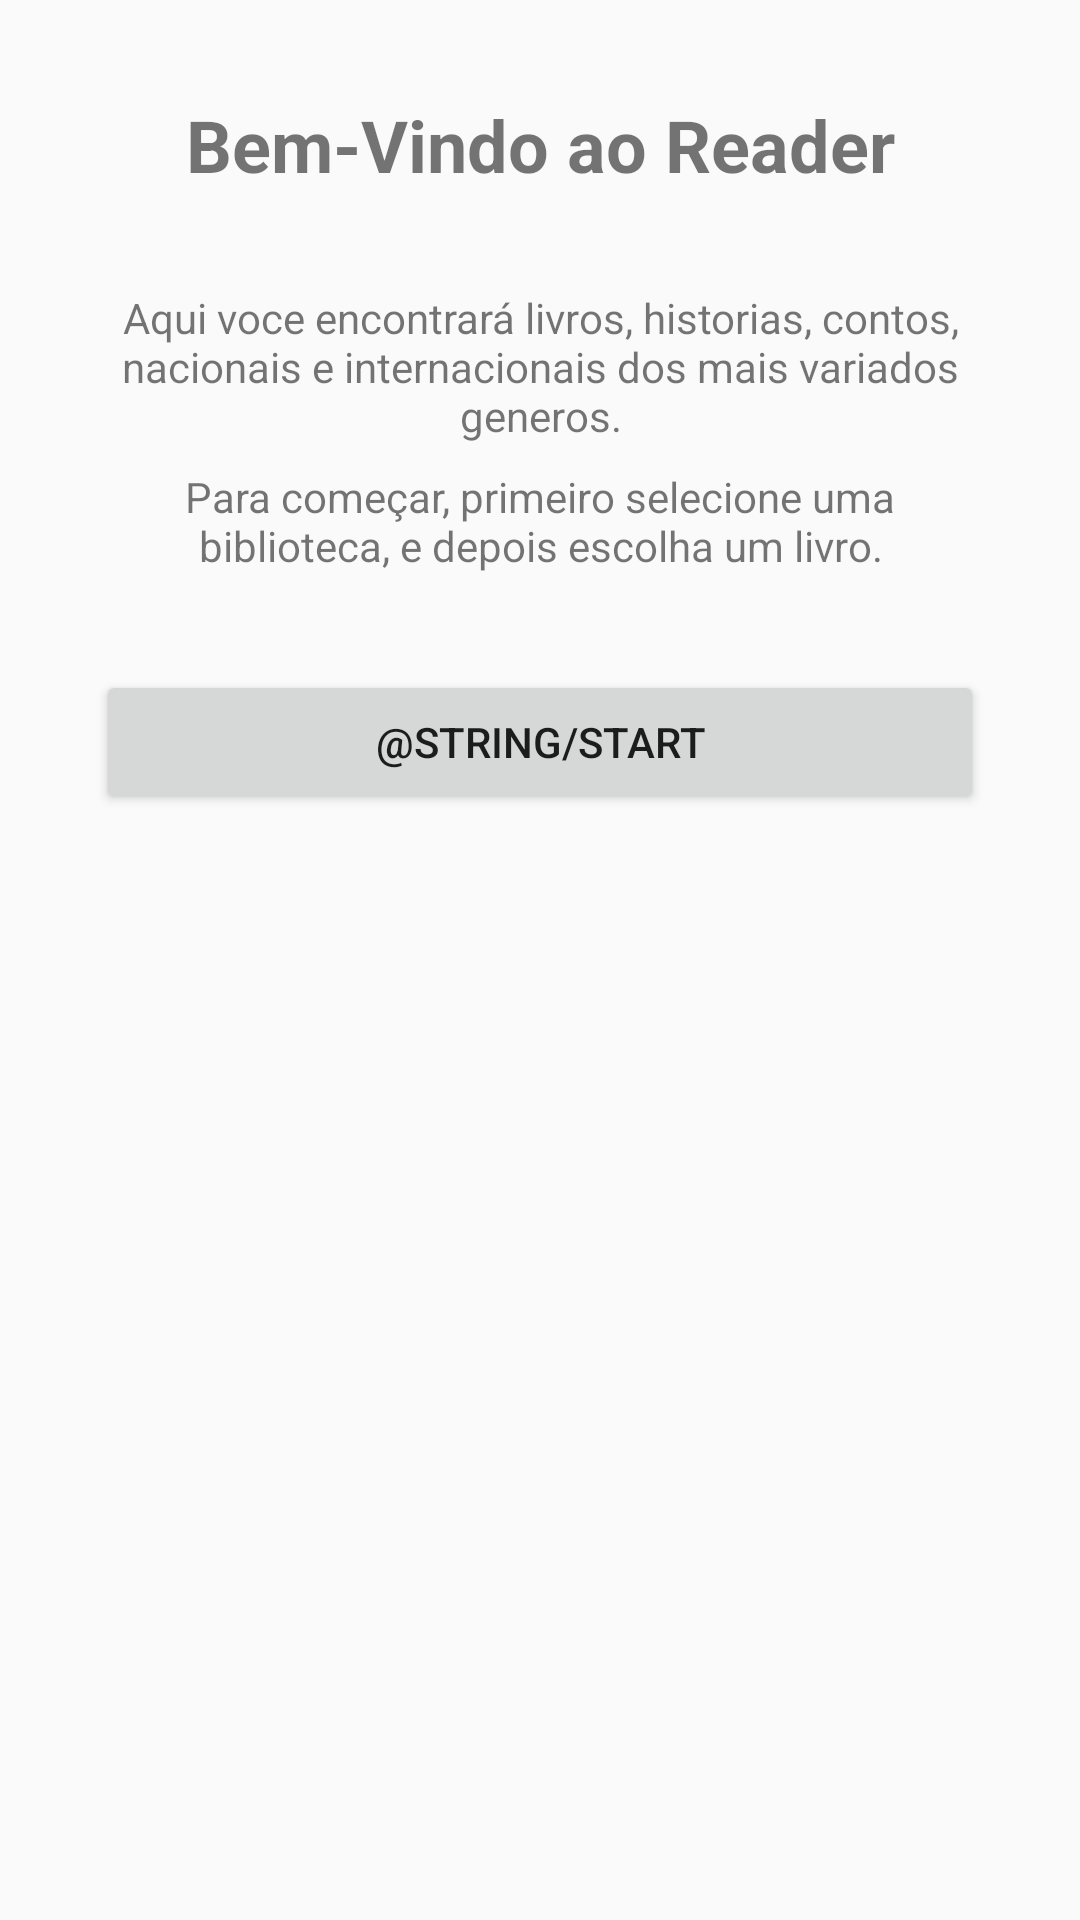

Here is an Android app screen rendered from its layout file. Give the layout XML and the strings, colors and styles it references.
<!-- AndroidManifest.xml: application theme AppTheme -->
<!-- res/layout/content_main.xml -->
<?xml version="1.0" encoding="utf-8"?>
<android.support.constraint.ConstraintLayout xmlns:android="http://schemas.android.com/apk/res/android"
    xmlns:app="http://schemas.android.com/apk/res-auto"
    xmlns:tools="http://schemas.android.com/tools"
    android:layout_width="match_parent"
    android:layout_height="match_parent"
    app:layout_behavior="@string/appbar_scrolling_view_behavior"
    tools:context="ninja.welton.reader.MainActivity"
    tools:showIn="@layout/app_bar_main">

    <TextView
        android:id="@+id/textView2"
        android:layout_width="wrap_content"
        android:layout_height="wrap_content"
        android:layout_marginEnd="8dp"
        android:layout_marginStart="8dp"
        android:layout_marginTop="32dp"
        android:text="@string/app_welcome"
        android:textSize="24sp"
        android:textStyle="bold"
        app:layout_constraintEnd_toEndOf="parent"
        app:layout_constraintStart_toStartOf="parent"
        app:layout_constraintTop_toTopOf="parent" />

    <TextView
        android:id="@+id/textView3"
        android:layout_width="0dp"
        android:layout_height="wrap_content"
        android:layout_marginEnd="32dp"
        android:layout_marginStart="32dp"
        android:layout_marginTop="8dp"
        android:text="@string/app_welcome_text2"
        android:textAlignment="center"
        app:layout_constraintEnd_toEndOf="parent"
        app:layout_constraintStart_toStartOf="parent"
        app:layout_constraintTop_toBottomOf="@+id/textView4" />

    <TextView
        android:id="@+id/textView4"
        android:layout_width="0dp"
        android:layout_height="wrap_content"
        android:layout_marginEnd="32dp"
        android:layout_marginStart="32dp"
        android:layout_marginTop="32dp"
        android:text="@string/app_welcome_text"
        android:textAlignment="center"
        android:textSize="14sp"
        app:layout_constraintEnd_toEndOf="parent"
        app:layout_constraintStart_toStartOf="parent"
        app:layout_constraintTop_toBottomOf="@+id/textView2" />

    <Button
        android:id="@+id/main_buttonStart"
        android:layout_width="0dp"
        android:layout_height="wrap_content"
        android:layout_marginTop="32dp"
        android:text="@string/start"
        app:layout_constraintEnd_toEndOf="@+id/textView3"
        app:layout_constraintStart_toStartOf="@+id/textView3"
        app:layout_constraintTop_toBottomOf="@+id/textView3" />
</android.support.constraint.ConstraintLayout>
<!-- res/layout/app_bar_main.xml (included above) -->
<?xml version="1.0" encoding="utf-8"?>
<android.support.design.widget.CoordinatorLayout xmlns:android="http://schemas.android.com/apk/res/android"
    xmlns:app="http://schemas.android.com/apk/res-auto"
    xmlns:tools="http://schemas.android.com/tools"
    android:layout_width="match_parent"
    android:layout_height="match_parent"
    tools:context="ninja.welton.reader.MainActivity">

    <android.support.design.widget.AppBarLayout
        android:layout_width="match_parent"
        android:layout_height="wrap_content"
        android:theme="@style/AppTheme.AppBarOverlay">

        <android.support.v7.widget.Toolbar
            android:id="@+id/toolbar"
            android:layout_width="match_parent"
            android:layout_height="?attr/actionBarSize"
            android:background="?attr/colorPrimary"
            app:popupTheme="@style/AppTheme.PopupOverlay" />

    </android.support.design.widget.AppBarLayout>

    <include
        android:id="@+id/main_content"
        layout="@layout/content_main" />

</android.support.design.widget.CoordinatorLayout>
<!-- resources referenced by this layout -->
<resources>
  <string name="app_welcome">Bem-Vindo ao Reader</string>
  <string name="app_welcome_text">Aqui voce encontrará livros, historias, contos,
  		nacionais e internacionais dos mais variados generos.</string>
  <string name="app_welcome_text2">Para começar, primeiro selecione uma biblioteca, e depois escolha um livro.</string>
  <style name="AppTheme.AppBarOverlay" parent="ThemeOverlay.AppCompat.Dark.ActionBar" />
  <style name="AppTheme.PopupOverlay" parent="ThemeOverlay.AppCompat.Light" />
  <style name="AppTheme" parent="Theme.AppCompat.Light.NoActionBar">
          <item name="colorPrimary">@color/colorPrimary</item>
          <item name="colorPrimaryDark">@color/colorPrimaryDark</item>
          <item name="colorAccent">@color/colorAccent</item>
      </style>
  <color name="colorPrimary">#B53471</color>
  <color name="colorPrimaryDark">#833471</color>
  <color name="colorAccent">#ED4C67</color>
</resources>
